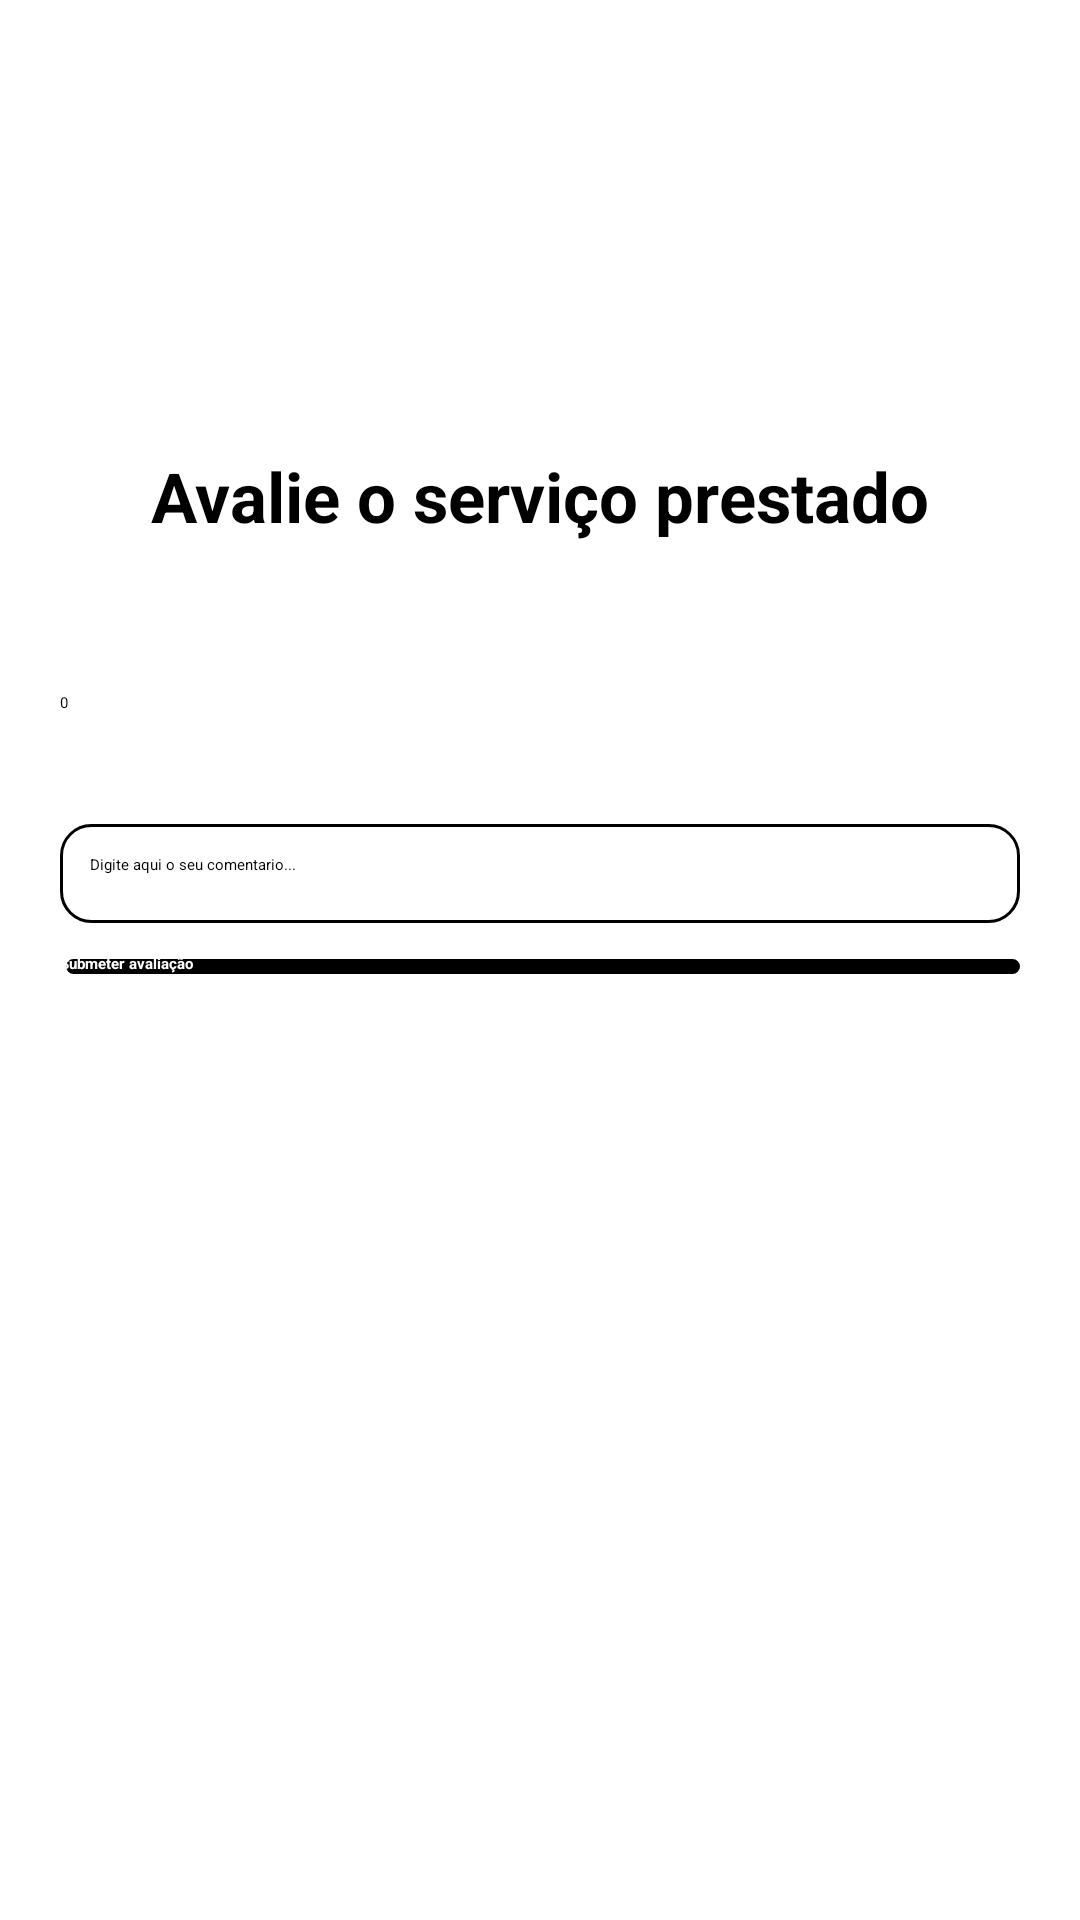

Here is an Android app screen rendered from its layout file. Give the layout XML and the strings, colors and styles it references.
<!-- AndroidManifest.xml: application theme Theme.ProjetoKotlin -->
<!-- res/layout/activity_avaliacao_servico.xml -->
<?xml version="1.0" encoding="utf-8"?>
<androidx.core.widget.NestedScrollView xmlns:tools="http://schemas.android.com/tools"
    android:layout_width="match_parent"
    android:layout_height="match_parent"
    xmlns:app="http://schemas.android.com/apk/res-auto"
    android:fillViewport="true"
    xmlns:android="http://schemas.android.com/apk/res/android">




    <LinearLayout
        android:id="@+id/main"
        android:layout_width="match_parent"
        android:layout_height="match_parent"
        android:orientation="vertical"
        android:background="@color/backgroud"
        tools:context=".view.formcadastro.FormCadastro">

        <TextView
            android:layout_width="wrap_content"
            android:layout_height="wrap_content"
            android:text="Avalie o serviço prestado"
            android:textSize="23dp"
            android:textColor="@color/black"
            android:textStyle="bold"
            android:layout_gravity="center"
            android:layout_marginTop="150dp"
            android:layout_marginBottom="50dp"
            />

        <LinearLayout
            android:layout_width="match_parent"
            android:layout_height="wrap_content"
            android:orientation="vertical"
            android:gravity="center"
            >

            <RatingBar
                android:id="@+id/ratingbar"
                android:layout_width="wrap_content"
                android:layout_height="wrap_content"
                android:numStars="5"
                android:progressBackgroundTint="@color/corFunAzul"
                android:progressTint="#FF9800" />
        </LinearLayout>

        <TextView
            android:id="@+id/rbStarts"
            android:layout_width="wrap_content"
            android:layout_height="wrap_content"
            android:text="0"
            android:layout_marginStart="20dp"
            />

        <TextView
            android:id="@+id/editdescricao"
            android:layout_width="wrap_content"
            android:layout_height="wrap_content"
            android:hint="Descrição da ordem"
            android:textColor="@color/white"
            android:textSize="20dp"
            android:layout_marginStart="20dp"
            />

        <EditText
            android:id="@+id/editComentario"
            android:layout_width="match_parent"
            android:layout_height="wrap_content"
            android:background="@drawable/botao"
            android:ems="10"
            android:gravity="start|top"
            android:inputType="textMultiLine"
            android:lines="2"
            android:layout_marginEnd="20dp"
            android:layout_marginStart="20dp"
            android:layout_marginTop="10dp"
            android:hint="Digite aqui o seu comentario..."
            android:textColorHint="@color/black"
            android:padding="10dp"

            android:textColor="@color/black"
            />

        <androidx.appcompat.widget.AppCompatButton
            android:id="@+id/btnAvaliacao"
            android:layout_width="match_parent"
            android:layout_height="wrap_content"
            android:text="Submeter avaliação"
            android:layout_gravity="center"
            android:background="@drawable/backgroud_buttom"
            android:textColor="@color/white"
            android:textAllCaps="false"
            android:textStyle="bold"
            android:layout_marginTop="10dp"
            android:layout_marginStart="20dp"
            android:layout_marginEnd="20dp"
            />
    </LinearLayout>

</androidx.core.widget.NestedScrollView>
<!-- resources referenced by this layout -->
<resources>
  <color name="backgroud">#FFFFFFFF</color>
  <color name="black">#FF000000</color>
  <color name="corFunAzul">#0FBAB7</color>
  <color name="white">#FFFFFFFF</color>
  <!-- drawable backgroud_buttom (drawable) -->
  <layer-list xmlns:android="http://schemas.android.com/apk/res/android">
  
      
      <item>
          <shape android:shape="rectangle">
              <corners android:radius="13dp" />
              <solid android:color="#80FFFFFF" /> 
          </shape>
      </item>
  
      
      <item android:left="2dp" android:top="2dp">
          <shape android:shape="rectangle">
              <stroke android:color="@color/black" android:width="1dp"/>
              <solid android:color="@color/black"/>
              <corners android:radius="13dp"/>
          </shape>
      </item>
  
  </layer-list>
  <!-- drawable botao (drawable) -->
  <?xml version="1.0" encoding="utf-8"?>
  <shape xmlns:android="http://schemas.android.com/apk/res/android">
      <solid android:color="@color/white"></solid>
      <stroke android:color="@color/black" android:width="1dp"></stroke>
      <corners android:radius="10dp"></corners>
  </shape>
</resources>
